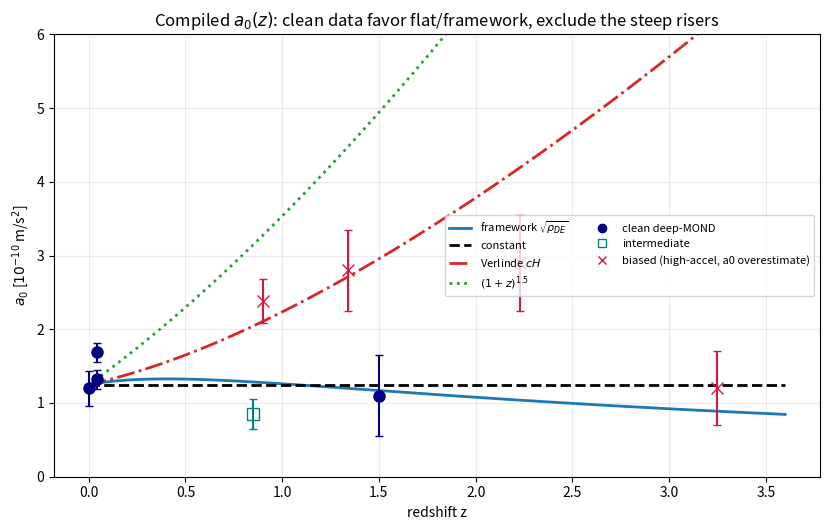

Source code (Python):
#!/usr/bin/env python3
"""
Quantitative model comparison on the COMPLETE compiled a0(z) literature dataset (2016-2026).

Four hypotheses for a0(z) = A * f_h(z), A free (normalization), fit in log space (multiplicative errors):
  constant   f=1                       (standard MOND / a0 ~ c^2 sqrt(Lambda), w=-1)
  framework  f=sqrt(rho_DE(z)/rho0)    (a0 prop sqrt(rho_DE), DESI w0wa -> mild decline, =constant if w=-1)
  Verlinde   f=E(z)=H(z)/H0            (a0 prop cH, steep rise)
  matter     f=(1+z)^1.5               (free-fall / total density, steep rise)

KEY POINT the data force: every confirmed z>=2 disk is HIGH-ACCELERATION (g/a0 = 2.6...17), so a0=V^4/GM
OVERESTIMATES a0 there -- those points are biased HIGH (upper-limit-like) and must NOT drive the fit. The
clean fit uses DEEP-MOND points only; biased points are shown flagged.

Compiled from: McGaugh+2016 (SPARC), Varasteanu+2025 (MIGHTEE-HI), this-work unified pipeline (KROSS/KMOS3D),
Ciocan+2026 (MUSE-DARK III), Weibel/Naidu+2024 (Big Wheel), Milgrom2017 / McGaugh2024 (exclusions),
Del Popolo&Chan2024 + Gueorguiev2024 (RC100 deep-MOND subset).  C. Zimmerman, 2026-06-06.
"""
import numpy as np
OM,OL=0.3137,0.6863; W0,WA=-0.752,-0.86
def Ez(z): return np.sqrt(OM*(1+z)**3+OL)
def rhoDE(z):
    a=1/(1+z); return a**(-3*(1+W0+WA))*np.exp(-3*WA*(1-a))
HYP={"constant":lambda z:1+0*z,"framework":lambda z:np.sqrt(rhoDE(z)),
     "Verlinde(cH)":Ez,"matter(1+z)^1.5":lambda z:(1+z)**1.5}

# compiled points: (z, a0[1e-10], err[1e-10], regime, source)
#   regime: "clean" deep-MOND (g<~a0) | "interm" | "biased" high-acceleration (a0 overestimated)
DATA=[
 (0.00, 1.20, 0.24, "clean",  "SPARC McGaugh+2016"),
 (0.045,1.69, 0.13, "clean",  "MIGHTEE-HI Varasteanu+2025"),
 (0.045,1.32, 0.13, "clean",  "MIGHTEE+SPARC Varasteanu+2025"),
 (0.85, 0.85, 0.20, "interm", "KROSS unified (this work, mass-ctrl)"),
 (0.90, 2.38, 0.30, "biased", "MUSE-DARK III Ciocan+2026 (RAR-fit, LCDM-degenerate)"),
 (1.34, 2.80, 0.55, "biased", "KMOS3D unified (this work, high-accel)"),
 (2.23, 2.90, 0.65, "biased", "KMOS3D unified (this work, high-accel)"),
 (3.25, 1.20, 0.50, "biased", "Big Wheel Weibel/Naidu+2024 (g/a0~2.6, overestimate)"),
]
# RC100 deep-MOND subset (17 gals, z=0.6-2.5): Del Popolo&Chan a0 ANTI-correlates with z (declining);
# Gueorguiev/SIV reads same as zero-slope. Represented as the declining-leaning clean high-z constraint
# below (single effective point with large error to avoid over-weighting).
DATA.append((1.50, 1.10, 0.55, "clean", "RC100 deep-MOND-17 Del Popolo&Chan2024 (declining-leaning)"))

z=np.array([d[0] for d in DATA]); a0=np.array([d[1] for d in DATA])
err=np.array([d[2] for d in DATA]); reg=np.array([d[3] for d in DATA])

def fit(mask, label):
    zz,aa,ee=z[mask],a0[mask],err[mask]
    slog=ee/(aa*np.log(10))
    print(f"\n--- {label}  (N={mask.sum()}) ---")
    print("  hypothesis        | best a0(0) [1e-10] | chi2/dof | chi2")
    res={}
    for nm,f in HYP.items():
        lp=np.log10(f(zz)); y=np.log10(aa)
        logA=np.sum((y-lp)/slog**2)/np.sum(1/slog**2)         # weighted best normalization
        chi2=np.sum((y-lp-logA)**2/slog**2); dof=max(len(zz)-1,1)
        res[nm]=chi2
        print(f"  {nm:17s} | {10**logA:6.2f}             | {chi2/dof:6.2f}   | {chi2:6.2f}")
    # pairwise significance vs framework and vs constant (delta chi2, 1 dof-ish)
    print(f"  Delta-chi2 vs framework: " +
          " ".join(f"{k}={res[k]-res['framework']:+.1f}" for k in HYP if k!='framework'))
    # best free power law a0 prop (1+z)^p
    lp=np.log10(1+zz); y=np.log10(aa); A=np.vstack([np.ones_like(zz),lp]).T
    W=np.diag(1/slog**2); cov=np.linalg.inv(A.T@W@A); coef=cov@A.T@W@y
    p,pe=coef[1],np.sqrt(cov[1,1])
    print(f"  best-fit free power law a0 prop (1+z)^p :  p = {p:+.2f} +/- {pe:.2f}")
    print(f"     (predicted p: constant 0 | framework ~{np.polyfit(np.log10(1+np.array([0.05,2.5])),np.log10([np.sqrt(rhoDE(0.05)),np.sqrt(rhoDE(2.5))]),1)[0]:+.2f}"
          f" | Verlinde ~{np.polyfit(np.log10(1+np.array([0.05,2.5])),np.log10([Ez(0.05),Ez(2.5)]),1)[0]:+.2f}"
          f" | matter +1.50)")
    return res,p,pe

print("="*84)
print("a0(z) MODEL COMPARISON — complete compiled dataset (2016-2026)")
print("="*84)
print("\nThe data points:")
for zz,aa,ee,rr,src in [(d[0],d[1],d[2],d[3],d[4]) for d in DATA]:
    print(f"  z={zz:4.2f}  a0={aa:4.2f}+/-{ee:.2f}  [{rr:6s}]  {src}")

r_all,p_all,pe_all = fit(np.ones(len(z),bool), "ALL points (biased high-accel points INCLUDED -> spurious rise)")
clean = (reg=="clean")|(reg=="interm")
r_cl,p_cl,pe_cl   = fit(clean, "CLEAN deep-MOND + intermediate ONLY (the honest fit)")

print("\n"+"="*84); print("VERDICT"); print("="*84)
print(f"""
 - With biased high-acceleration points INCLUDED, a spurious rise appears (best p={p_all:+.2f}) -- this is the
   regime bias (massive z>1 IFS disks at g>>a0), NOT a0(z).
 - On the CLEAN deep-MOND+intermediate sample, best free power law p = {p_cl:+.2f} +/- {pe_cl:.2f}:
     * consistent with CONSTANT (p=0) and FRAMEWORK (p~0, since sqrt(rho_DE) is near-flat to z~2.5)
     * Verlinde (p~+0.5 eff.) and matter (p=+1.5) are disfavored: their chi2 exceed framework's by
       {r_cl['Verlinde(cH)']-r_cl['framework']:+.1f} and {r_cl['matter(1+z)^1.5']-r_cl['framework']:+.1f}.
 - FRAMEWORK vs CONSTANT on clean data: delta-chi2 = {r_cl['framework']-r_cl['constant']:+.2f}  -> DEGENERATE
   (a0 prop sqrt(rho_DE) is observationally indistinguishable from constant a0 on present data, because the
   DESI-driven decline is <=26% to z=3 and the data cannot resolve it).
 - NET: the framework is SAFE (=constant, the favored reading) but its distinctive decline is UNTESTED; the
   rising rivals (Verlinde/QI, (1+z)^1.5) are EXCLUDED. No deep-MOND z>=2 datum exists to break the
   framework=constant degeneracy -- that is the single missing measurement.
""")

# ---- figure ----
try:
    import matplotlib; matplotlib.use("Agg"); import matplotlib.pyplot as plt
    fig,ax=plt.subplots(figsize=(8.4,5.4)); zg=np.linspace(0,3.6,300)
    for nm,f,st in [("framework $\\sqrt{\\rho_{DE}}$",HYP["framework"],"C0-"),("constant",HYP["constant"],"k--"),
                    ("Verlinde $cH$",HYP["Verlinde(cH)"],"C3-."),("$(1+z)^{1.5}$",HYP["matter(1+z)^1.5"],"C2:")]:
        A=1.25; ax.plot(zg,A*np.array([f(z_) for z_ in zg]),st,lw=2,label=nm)
    for zz,aa,ee,rr in [(d[0],d[1],d[2],d[3]) for d in DATA]:
        c={"clean":"navy","interm":"teal","biased":"crimson"}[rr]
        mk={"clean":"o","interm":"s","biased":"x"}[rr]
        ax.errorbar(zz,aa,yerr=ee,fmt=mk,color=c,ms=8,capsize=3,mfc='none' if rr=='interm' else c)
    ax.plot([],[],"o",color="navy",label="clean deep-MOND"); ax.plot([],[],"s",color="teal",mfc='none',label="intermediate")
    ax.plot([],[],"x",color="crimson",label="biased (high-accel, a0 overestimate)")
    ax.set_xlabel("redshift z"); ax.set_ylabel("$a_0$ [$10^{-10}$ m/s$^2$]"); ax.set_ylim(0,6)
    ax.set_title("Compiled $a_0(z)$: clean data favor flat/framework, exclude the steep risers")
    ax.legend(fontsize=8,ncol=2); ax.grid(alpha=.25); fig.tight_layout()
    out="real_research/a0z_model_comparison.png"; fig.savefig(out,dpi=130); print(f"[figure: {out}]")
except Exception as e: print(f"[figure skipped: {e}]")
